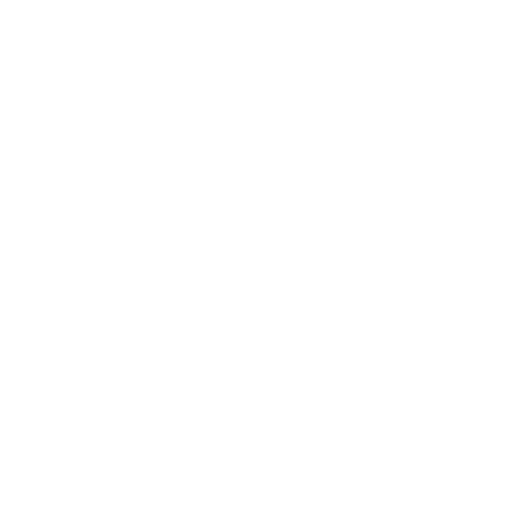
t = 0.00 s
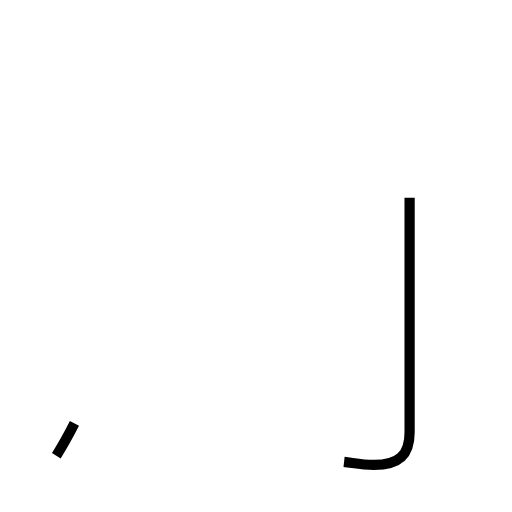
t = 1.05 s
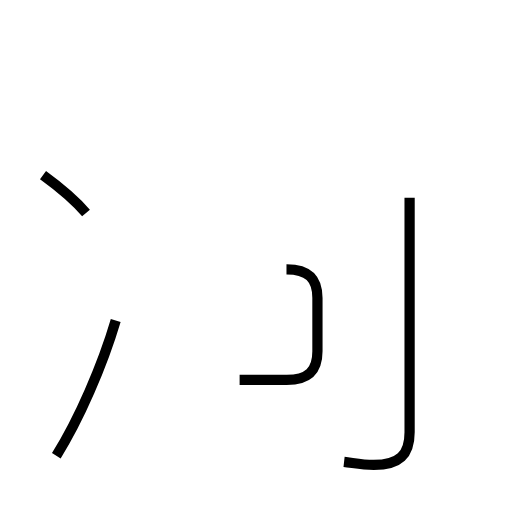
t = 2.12 s
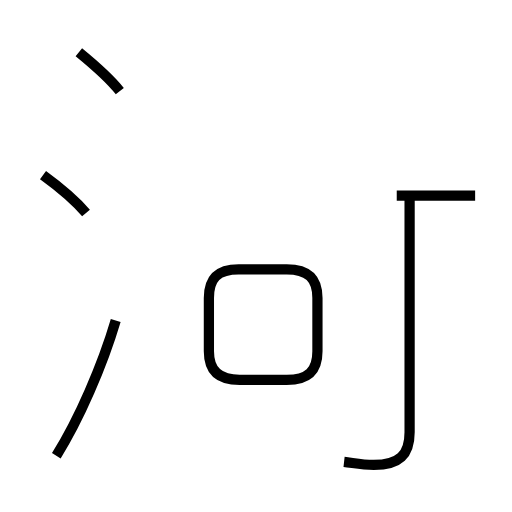
t = 3.09 s
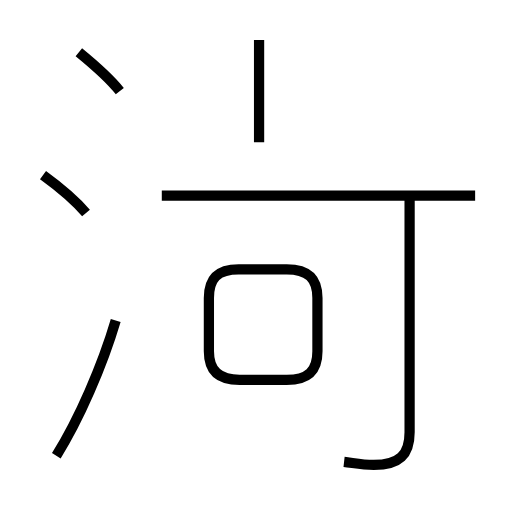
t = 4.08 s
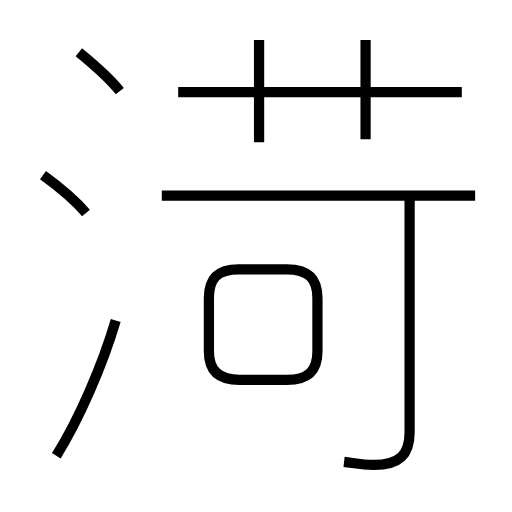
t = 5.20 s

The animated SVG that drew these frames (rendered in a browser with its animation timeline set to each time). Animation: 9 SMIL elements (animate=9); one cycle of 5.20 s.

<?xml version='1.0' encoding='utf-8'?>
<svg viewBox="0.0 -6.0 50.0 50.0" version="1.1" xmlns="http://www.w3.org/2000/svg"><rect x="-1000" y="-1000" width="2000" height="2000" stroke="white" fill="white" /><g style="fill:none;stroke:#000000;stroke-width:1"><path d="M 33.6 1.1 C 34.5 1.2 35.3 1.4 36.5 1.4 C 39.0 1.4 40.0 0.4 40.0 -1.8 L 40.0 -24.7 " transform="translate(0.0 38.0)" stroke-dasharray="31.31393694331651" stroke-dashoffset="31.31393694331651"><animate attributeName="stroke-dashoffset" from="31.31393694331651" to="0" dur="0.9394181082994952s" begin="0s; anim_end.end" fill="freeze" id="anim0" /></path><path d="M 5.5 0.5 C 7.7 -3.0 10.0 -8.3 11.3 -12.7 " transform="translate(0.0 38.0)" stroke-dasharray="14.456242471614317" stroke-dashoffset="14.456242471614317"><animate attributeName="stroke-dashoffset" from="14.456242471614317" to="0" dur="0.4336872741484295s" begin="anim0.end" fill="freeze" id="anim1" /></path><path d="M 8.4 -23.2 C 7.2 -24.6 5.3 -26.1 4.2 -26.9 " transform="translate(0.0 38.0)" stroke-dasharray="5.608257130601457" stroke-dashoffset="5.608257130601457"><animate attributeName="stroke-dashoffset" from="5.608257130601457" to="0" dur="0.1682477139180437s" begin="anim1.end" fill="freeze" id="anim2" /></path><path d="M 23.4 -6.9 L 28.0 -6.9 C 30.1 -6.9 31.0 -7.8 31.0 -9.7 L 31.0 -14.9 C 31.0 -16.8 30.1 -17.7 28.0 -17.7 L 23.3 -17.7 C 21.2 -17.7 20.4 -16.8 20.4 -14.9 L 20.4 -9.7 C 20.4 -7.8 21.4 -6.9 23.4 -6.9 Z " transform="translate(0.0 38.0)" stroke-dasharray="38.57159118606233" stroke-dashoffset="38.57159118606233"><animate attributeName="stroke-dashoffset" from="38.57159118606233" to="0" dur="1.1571477355818698s" begin="anim2.end" fill="freeze" id="anim3" /></path><path d="M 11.7 -35.1 C 10.6 -36.5 8.8 -38.0 7.7 -38.9 " transform="translate(0.0 38.0)" stroke-dasharray="5.527400052414648" stroke-dashoffset="5.527400052414648"><animate attributeName="stroke-dashoffset" from="5.527400052414648" to="0" dur="0.16582200157243943s" begin="anim3.end" fill="freeze" id="anim4" /></path><path d="M 46.4 -24.9 L 15.8 -24.9 " transform="translate(0.0 38.0)" stroke-dasharray="30.599999999999998" stroke-dashoffset="30.599999999999998"><animate attributeName="stroke-dashoffset" from="30.599999999999998" to="0" dur="0.9179999999999999s" begin="anim4.end" fill="freeze" id="anim5" /></path><path d="M 25.3 -30.1 L 25.3 -40.1 " transform="translate(0.0 38.0)" stroke-dasharray="10.0" stroke-dashoffset="10.0"><animate attributeName="stroke-dashoffset" from="10.0" to="0" dur="0.3s" begin="anim5.end" fill="freeze" id="anim6" /></path><path d="M 45.1 -35.0 L 17.4 -35.0 " transform="translate(0.0 38.0)" stroke-dasharray="27.700000000000003" stroke-dashoffset="27.700000000000003"><animate attributeName="stroke-dashoffset" from="27.700000000000003" to="0" dur="0.8310000000000001s" begin="anim6.end" fill="freeze" id="anim7" /></path><path d="M 35.7 -30.4 L 35.7 -40.1" transform="translate(0.0 38.0)" stroke-dasharray="9.700000000000003" stroke-dashoffset="9.700000000000003"><animate attributeName="stroke-dashoffset" from="9.700000000000003" to="0" dur="0.2910000000000001s" begin="anim7.end" fill="freeze" id="anim_end" /></path></g></svg>
